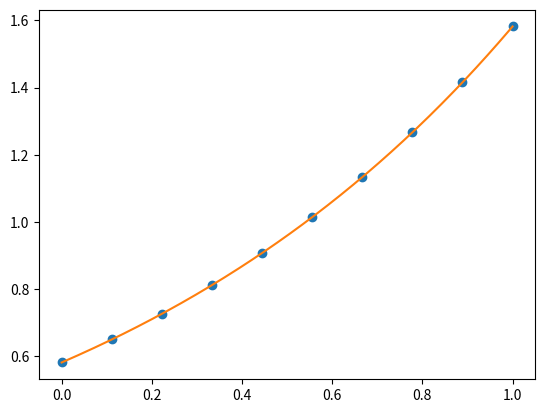

Generate this figure with matplotlib:
# -*- coding: utf-8 -*-
#
# Copyright (C) 2019 Julia Favaro
#
# This program is free software: you can redistribute it and/or modify
# it under the terms of the GNU General Public License as published by
# the Free Software Foundation, either version 3 of the License, or
# (at your option) any later version.
#
# This program is distributed in the hope that it will be useful,
# but WITHOUT ANY WARRANTY; without even the implied warranty of
# MERCHANTABILITY or FITNESS FOR A PARTICULAR PURPOSE.  See the
# GNU General Public License for more details.
#
# You should have received a copy of the GNU General Public License
# along with this program.  If not, see <https://www.gnu.org/licenses/>.

"""Core logic for the pdf definition."""

from matplotlib import pyplot as plt
import numpy as np
from scipy.interpolate import InterpolatedUnivariateSpline #class import


class ProbabilityDensityDistribution(InterpolatedUnivariateSpline): #EREDITARY, this is a Spline, not Composition

    """Class describing a probability density function.

    Parameters
    ----------
    x : array-like
        The array of x values to be passed to the pdf, assumed to be sorted.

    y : array-like
        The array of y values to be passed to the pdf.
    """

    def __init__(self, x, y):
        """Constructor."""
        spline= InterpolatedUnivariateSpline(x,y) #this exists only in the constructor because there is no self
        norm=spline.integral(x.min(), x.max())
        self._x=x #private variable because I don't want it to change from outside my class
        self._y=y/norm
        super().__init__(self._x,self._y) #check again the definition of super()

    def plot(self):
        plt.plot(self._x, self._y, 'o')
        x=np.linspace(self._x.min(), self._x.max(),250)
        plt.plot(x, self(x)) #check ext parameters

    def normalization(self):
        return self.integral(self._x.min(), self._x.max())

#this is the first phase of coding: test driven development
if __name__=='__main__':
    x=np.linspace(0., 1., 10)
    y=np.exp(x)
    pdf=ProbabilityDensityDistribution(x,y)

    #note that changing to composition to hereditary did not change anything of the interface
    x0=0.5
    print(f'Real value {np.exp(x0)}, Interpolated {pdf(x0)}') #you can do this thanks to the special method __call__ implemented in the Spline class
    pdf.plot()
    plt.show()